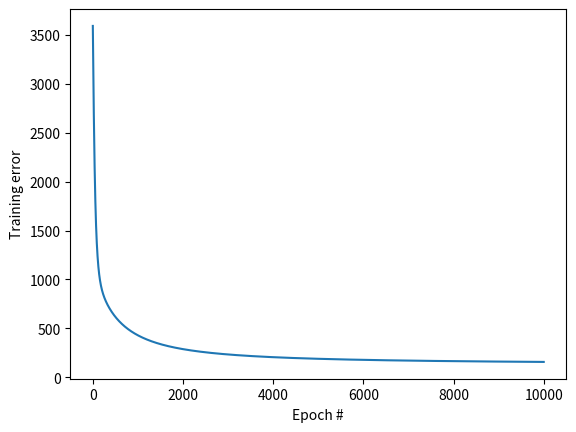

This figure's Python source: (Note: this script raises an exception after producing the figure.)
'''
Numpy implementation of a multilayer perceptron 
with 3 layers such as: 
- 2 neurons in the input layer (2 features)
- 5 neurons in the hidden layer
- 3 neurons in the output layer (multiclass classification)
'''

import numpy as np
import matplotlib.pyplot as plt


def sigmoid(x):
    return 1 / (1 + np.exp(-x))

def softmax(A):
    expA = np.exp(A)
    return expA / expA.sum(axis=1, keepdims=True)

def cost_function(y, yhat):
    """ Cross-entropy cost function (y and yhat are arrays) """
    return np.sum(-Y * np.log(yhat))

def create_dataset(seed_nb):
    """ 
    Create dataset of 1500 observations clustered in 3 Gaussian clouds.
    Each observation has two features. The data is randomly generated based on the seed seed_nb.
    """
    np.random.seed(seed_nb)
    # generate three Gaussian clouds each holding 500 points
    X1 = np.random.randn(500, 2) + np.array([0, -2])   # (500 X 2)
    X2 = np.random.randn(500, 2) + np.array([2, 2])    # (500 X 2)
    X3 = np.random.randn(500, 2) + np.array([-2, 2])   # (500 X 2)

    # put them all in a big matrix
    X = np.vstack([X1, X2, X3])  # (1500 X 2)

    # generate the one-hot-encodings output array
    labels = np.array([0]*500 + [1]*500 + [2]*500)  # (1500 X 1)
    Y = np.zeros((1500, 3))
    for i in range(1500):
        Y[i, labels[i]] = 1    # (1500 X 3)

    return X, Y

# Create train and test data
X, Y = create_dataset(seed_nb=4526)
X_test, Y_test = create_dataset(seed_nb=7516)

# HYPERPARAMETERS
alpha = 10e-6
samples = X.shape[0] # 1500 samples
features = X.shape[1] # 2 features
hidden_nodes = 4
classes = 3
nb_epoch = 10000

# randomly initialize weights
W1 = np.random.randn(features, hidden_nodes)  # (2 X 5)
b1 = np.random.randn(hidden_nodes)            # (5 X 1)
W2 = np.random.randn(hidden_nodes, classes)   # (5 X 3)
b2 = np.random.randn(classes)                 # (3 X 1)

# TRAINING
costs = []

for epoch in range(nb_epoch):
    # Feedforward
    ## Layer 1
    Z1 = X.dot(W1) + b1  # (1500 X 5)
    A1 = sigmoid(Z1)  # (1500 X 5)

    ## Layer 2
    Z2 = A1.dot(W2) + b2 # (1500 X 3)
    A2 = softmax(Z2) # (1500 X 3)

    # cost function: cross-entropy
    J = cost_function(Y, A2)
    costs.append(J)

    # Backpropagation
    delta2 = A2 - Y              # (1500 X 3)
    delta1 = (delta2).dot(W2.T) * A1 * (1 - A1)    # (1500 X 5)

    # Layer 2
    W2 -= alpha * A1.T.dot(delta2)
    b2 -= alpha * (delta2).sum(axis=0)

    # Layer 1
    W1 -= alpha * X.T.dot(delta1)
    b1 -= alpha * (delta1).sum(axis=0)

    print("Epoch {}/{} | cost : {}".format(epoch, nb_epoch, J))

# TESTING
# Feedforward
Z1 = X_test.dot(W1) + b1  # (1500 X 5)
A1 = sigmoid(Z1)  # (1500 X 5)

Z2 = A1.dot(W2) + b2 # (1500 X 3)
A2 = softmax(Z2) # (1500 X 3)

Y_hat = A2.round()

# calculate test error
J_test = cost_function(Y_test, A2)
print('Train error final: ', J)
print('Test error final: ', J_test)

# PLOTS
plt.plot(costs)
plt.xlabel('Epoch #')
plt.ylabel('Training error')
plt.savefig('plots/3_J_vs_epoch.png')
plt.show()

plt.scatter(X[:,0], X[:,1], c=Y, cmap=plt.cm.rainbow, label="Train set") 
plt.scatter(X_test[:,0], X_test[:,1], c=Y_hat, cmap=plt.cm.rainbow, marker='x', label="Test set")
plt.xlabel('$X_1$')
plt.ylabel('$X_2$')
plt.legend()
plt.savefig('plots/3_test_vs_train.png')
plt.show()
